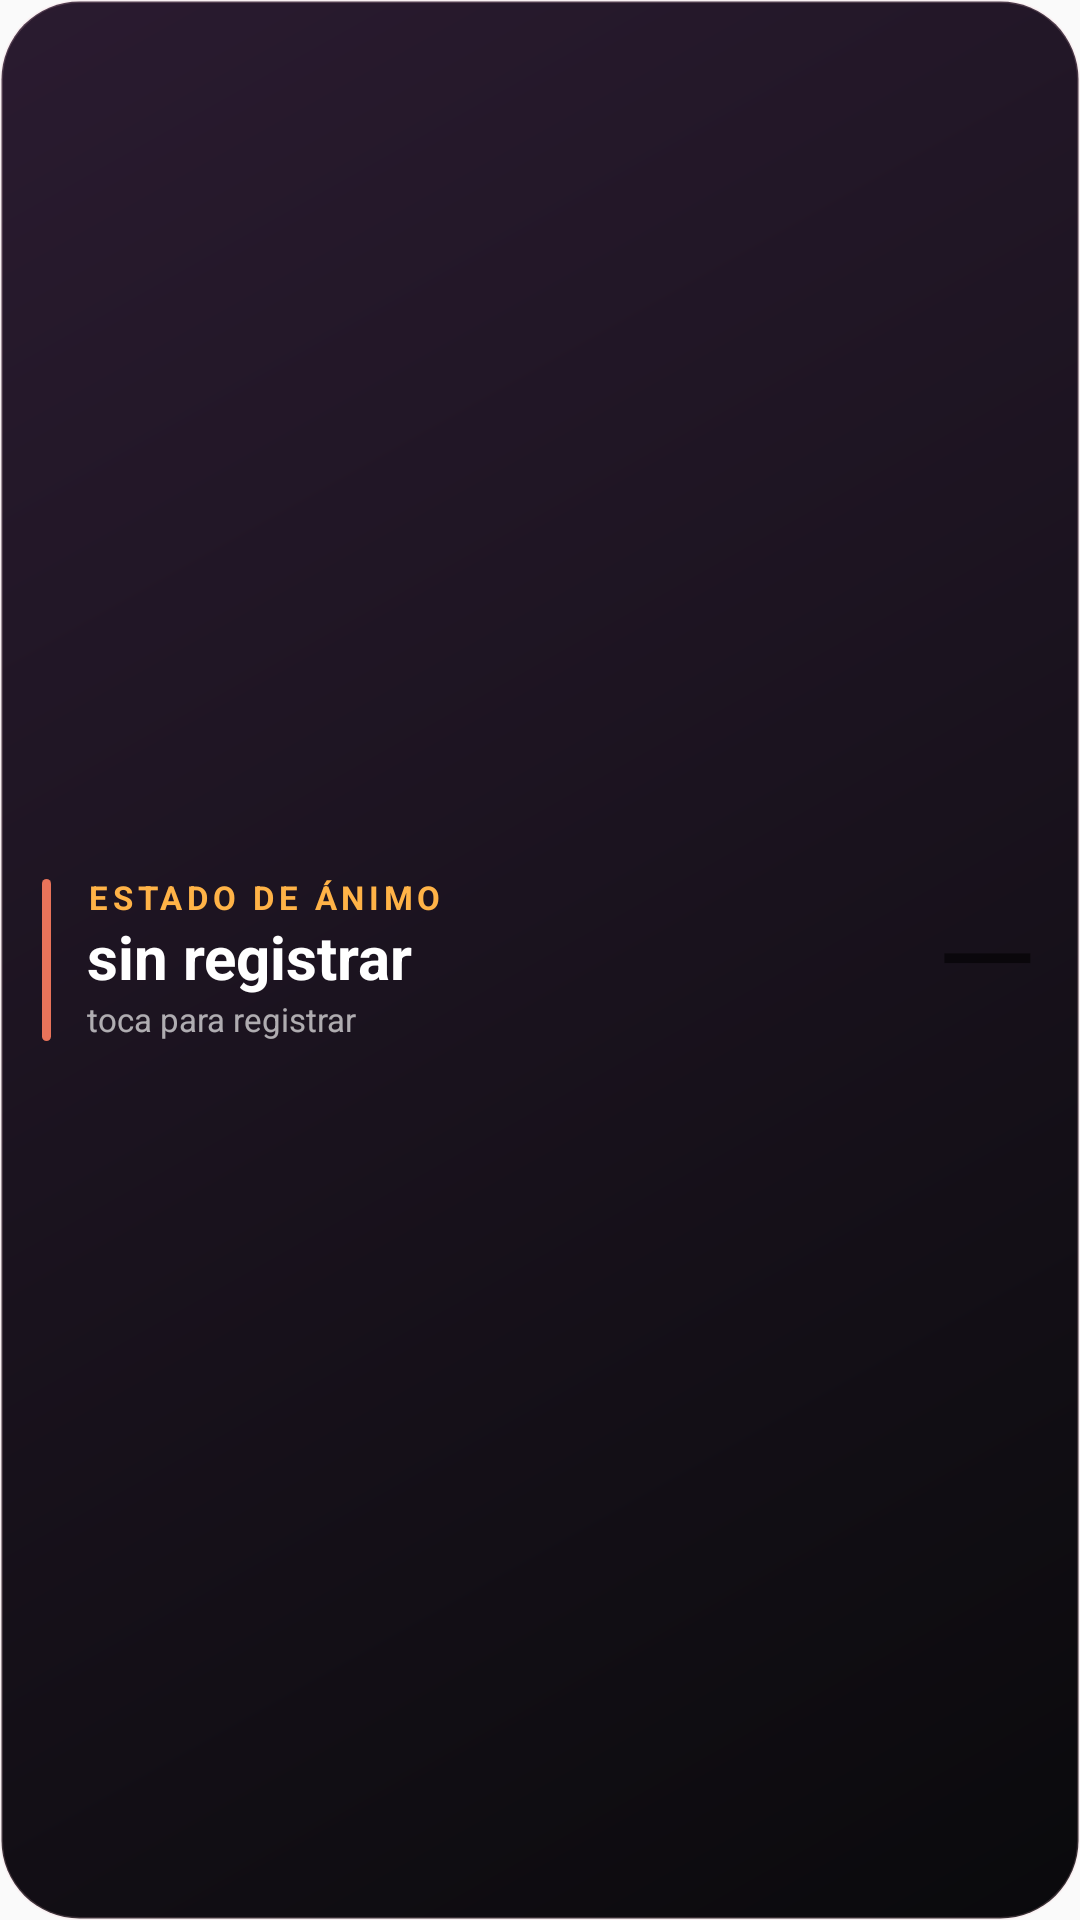

Write the Android layout XML for this screen, with the resource values it uses.
<!-- AndroidManifest.xml: application theme AppTheme -->
<!-- res/layout/widget_mood.xml -->
<?xml version="1.0" encoding="utf-8"?>
<LinearLayout xmlns:android="http://schemas.android.com/apk/res/android"
    xmlns:tools="http://schemas.android.com/tools"
    android:id="@+id/widget_mood_root"
    android:layout_width="match_parent"
    android:layout_height="match_parent"
    android:background="@drawable/widget_mood_bg"
    android:gravity="center_vertical"
    android:orientation="horizontal"
    android:padding="14dp">

    
    <ImageView
        android:layout_width="3dp"
        android:layout_height="54dp"
        android:layout_marginEnd="12dp"
        android:background="@drawable/widget_days_accent"
        android:contentDescription="@null" />

    <LinearLayout
        android:layout_width="0dp"
        android:layout_height="wrap_content"
        android:layout_weight="1"
        android:orientation="vertical">

        <TextView
            android:id="@+id/widget_mood_kicker"
            android:layout_width="wrap_content"
            android:layout_height="wrap_content"
            android:includeFontPadding="false"
            android:letterSpacing="0.14"
            android:maxLines="1"
            android:text="@string/widget_mood_kicker_large"
            android:textColor="@color/widget_rose"
            android:textSize="11sp"
            android:textStyle="bold"
            tools:text="ESTADO DE ÁNIMO" />

        <TextView
            android:id="@+id/widget_mood_label"
            android:layout_width="match_parent"
            android:layout_height="wrap_content"
            android:layout_marginTop="2dp"
            android:ellipsize="end"
            android:includeFontPadding="false"
            android:maxLines="2"
            android:text="@string/widget_mood_empty"
            android:textColor="#FFFFFF"
            android:textSize="20sp"
            android:textStyle="bold"
            tools:text="Muy feliz" />

        <TextView
            android:id="@+id/widget_mood_meta"
            android:layout_width="match_parent"
            android:layout_height="wrap_content"
            android:layout_marginTop="2dp"
            android:ellipsize="end"
            android:includeFontPadding="false"
            android:maxLines="1"
            android:text="@string/widget_mood_hint"
            android:textColor="@color/widget_text_muted"
            android:textSize="11sp"
            tools:text="hoy" />
    </LinearLayout>

    <TextView
        android:id="@+id/widget_mood_emoji"
        android:layout_width="wrap_content"
        android:layout_height="wrap_content"
        android:layout_marginStart="10dp"
        android:includeFontPadding="false"
        android:maxLines="1"
        android:text="@string/widget_value_placeholder"
        android:textSize="44sp"
        tools:text="🥰" />

</LinearLayout>
<!-- resources referenced by this layout -->
<resources>
  <color name="widget_rose">#FFB347</color>
  <color name="widget_text_muted">#A6FFFFFF</color>
  <!-- drawable widget_days_accent (drawable) -->
  <?xml version="1.0" encoding="utf-8"?>
  <shape xmlns:android="http://schemas.android.com/apk/res/android"
      android:shape="rectangle">
      <corners android:radius="2dp" />
      <solid android:color="@color/widget_coral" />
  </shape>
  <!-- drawable widget_mood_bg (drawable) -->
  <?xml version="1.0" encoding="utf-8"?>
  <shape xmlns:android="http://schemas.android.com/apk/res/android"
      android:shape="rectangle">
      <corners android:radius="26dp" />
      <gradient
          android:angle="315"
          android:endColor="@color/widget_ink"
          android:startColor="#2A1B30" />
      <stroke
          android:width="1dp"
          android:color="#30F3C5D0" />
  </shape>
  <string name="widget_mood_empty">sin registrar</string>
  <string name="widget_mood_hint">toca para registrar</string>
  <string name="widget_mood_kicker_large">ESTADO DE ÁNIMO</string>
  <string name="widget_value_placeholder">—</string>
  <style name="AppTheme" parent="Theme.AppCompat.Light.DarkActionBar">
          
          <item name="colorPrimary">@color/colorPrimary</item>
          <item name="colorPrimaryDark">@color/colorPrimaryDark</item>
          <item name="colorAccent">@color/colorAccent</item>
      </style>
  <color name="widget_coral">#E8735A</color>
  <color name="widget_ink">#0A0A0C</color>
  <!-- not gathered from this repository: default colours our renderer supplied (Android Studio template values) -->
  <color name="colorPrimary">#FF6200EE</color>
  <color name="colorPrimaryDark">#FF3700B3</color>
  <color name="colorAccent">#FF03DAC5</color>
</resources>
